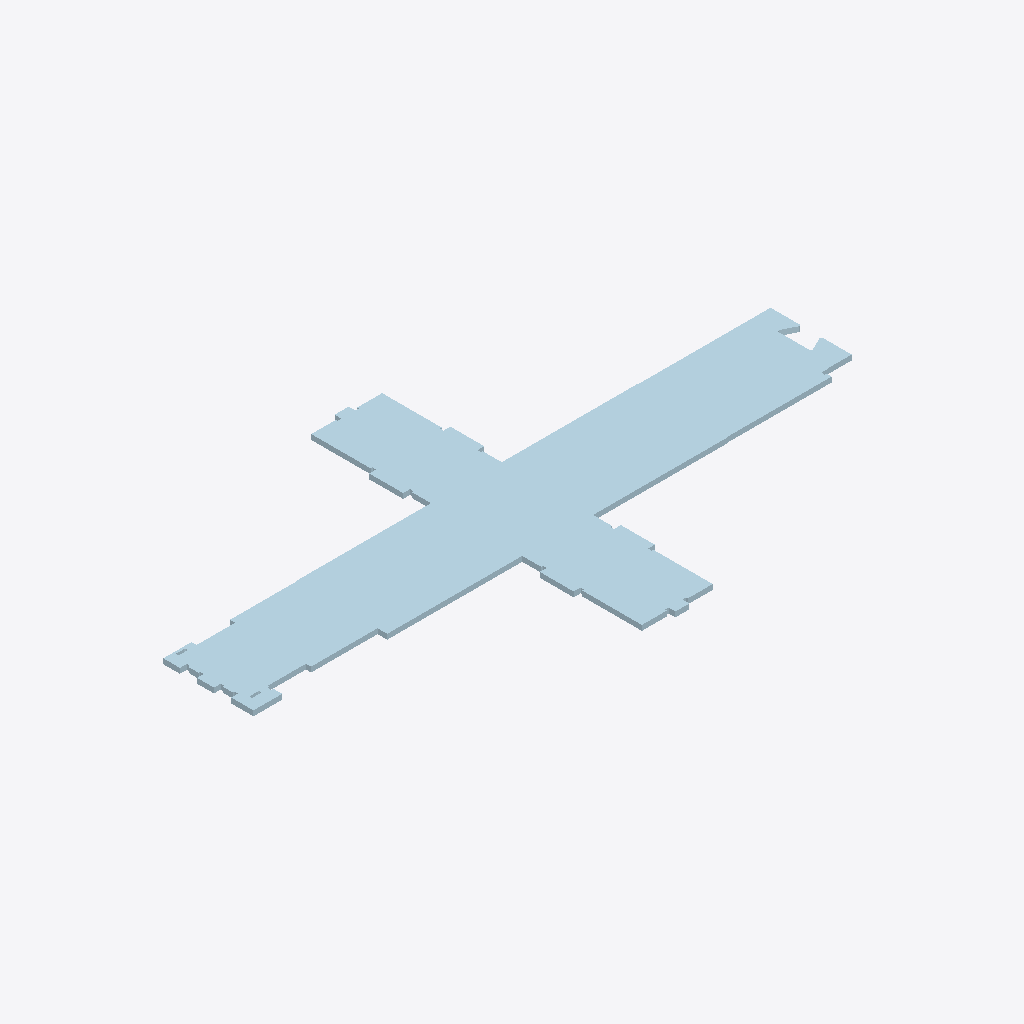
Isometric view of an IFC building model (IFC-SPF (STEP), schema IFC4, length unit millimetre), seen from the south-west, elements coloured by IFC class (only those large enough to see are counted): 8 plates (pale blue).
Extent 2.1 m × 1.2 m × 0.0 m (x, y, z). Storeys (1): My Storey at 0.00 m. Elements (13): 13 IfcPlate.

HEADER;
FILE_DESCRIPTION(('ViewDefinition [CoordinationView]'),'2;1');
FILE_NAME('','2024-07-10T22:43:20',(),(),'IfcOpenShell v0.7.0-c7830e9e5','IfcOpenShell v0.7.0-c7830e9e5','');
FILE_SCHEMA(('IFC4'));
ENDSEC;
DATA;
#43=IFCPROJECT('3w$2WhM5L9kB2LXTBMFKNd',#42,'Template Project',$,$,$,$,(#22,#23),#28);
#40=IFCSITE('31M$FQZyj0QB5cpJdtrlUQ',$,'My Site',$,$,#24,$,$,$,$,$,$,$,$);
#44=IFCBUILDING('2s_PKKrUX3Lweg$r3ZxUDT',$,'My Building',$,$,#41,$,$,$,$,$,$);
#46=IFCBUILDINGSTOREY('1J6PLAe01EOOfXBMMTaecv',$,'My Storey',$,$,#45,$,$,$,$);
#806=IFCPLATE('1I$q3pSEbFPhslzCa5vhLP',#805,'WINDOW-XL2/8',$,$,#816,#826,$,$);
#402=IFCPLATE('2BSrihuJH5lBYTSkhcW$5G',#401,'WINDOW-XL2/1_1',$,$,#414,#424,$,$);
#602=IFCPLATE('080gZd07v2bQNFt7mxUSnL',#601,'WINDOW-XL2/5_1',$,$,#612,#622,$,$);
#466=IFCPLATE('3ygagH4vX5uekauekPKt9Y',#465,'WINDOW-XL2/2',$,$,#476,#486,$,$);
#564=IFCPLATE('2D1UnNWif3RwFYrYi28syn',#563,'WINDOW-XL2/4_2',$,$,#574,#582,$,$);
#504=IFCPLATE('2F3x3mFRfCWOBCh1vycVPV',#503,'WINDOW-XL2/3',$,$,#514,#524,$,$);
#660=IFCPLATE('0$qrAyrGT6oPxMgb4LbjBa',#659,'WINDOW-XL2/6_1',$,$,#670,#680,$,$);
#746=IFCPLATE('24k$DauVjCgvN_LHQDCKke',#745,'WINDOW-XL2/7_1',$,$,#756,#766,$,$);
ENDSEC;
